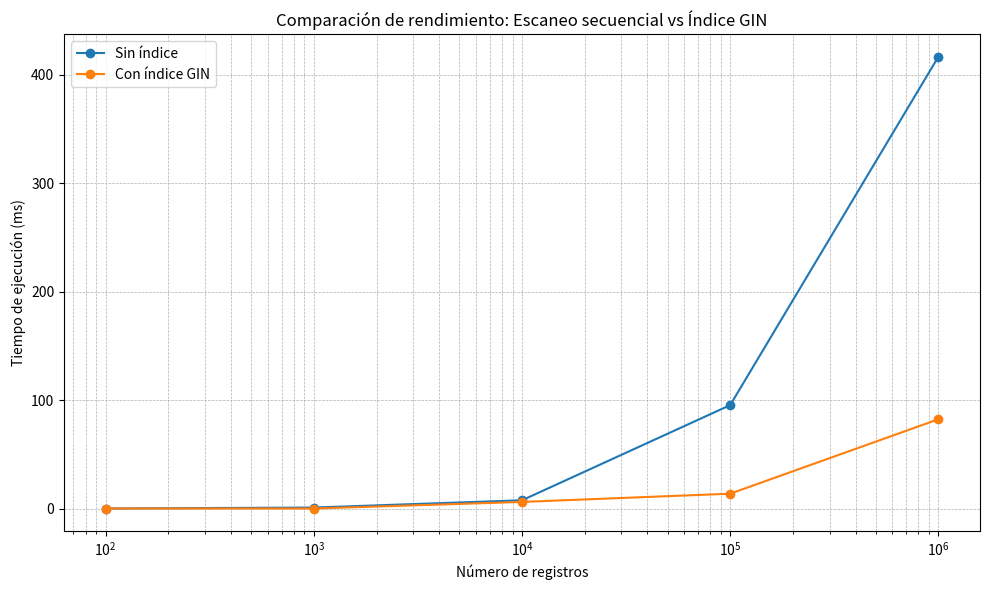

The matplotlib source for this figure:
import matplotlib.pyplot as plt

tamanios = [10**2, 10**3, 10**4, 10**5, 10**6]

tiempo_con_indice = [0.140, 0.140, 6.194, 13.788, 82.399]
tiempo_sin_indice = [0.140, 1.007, 7.713, 95.438, 416.524]

plt.figure(figsize=(10, 6))

plt.plot(tamanios, tiempo_sin_indice, marker='o', label='Sin índice')
plt.plot(tamanios, tiempo_con_indice, marker='o', label='Con índice GIN')

plt.xscale('log')

plt.title('Comparación de rendimiento: Escaneo secuencial vs Índice GIN')
plt.xlabel('Número de registros')
plt.ylabel('Tiempo de ejecución (ms)')
plt.legend()
plt.grid(True, which='both', linestyle='--', linewidth=0.5)

plt.tight_layout()
plt.savefig('comparacion_gin_vs_secuencial.png', dpi=300)
plt.show()
